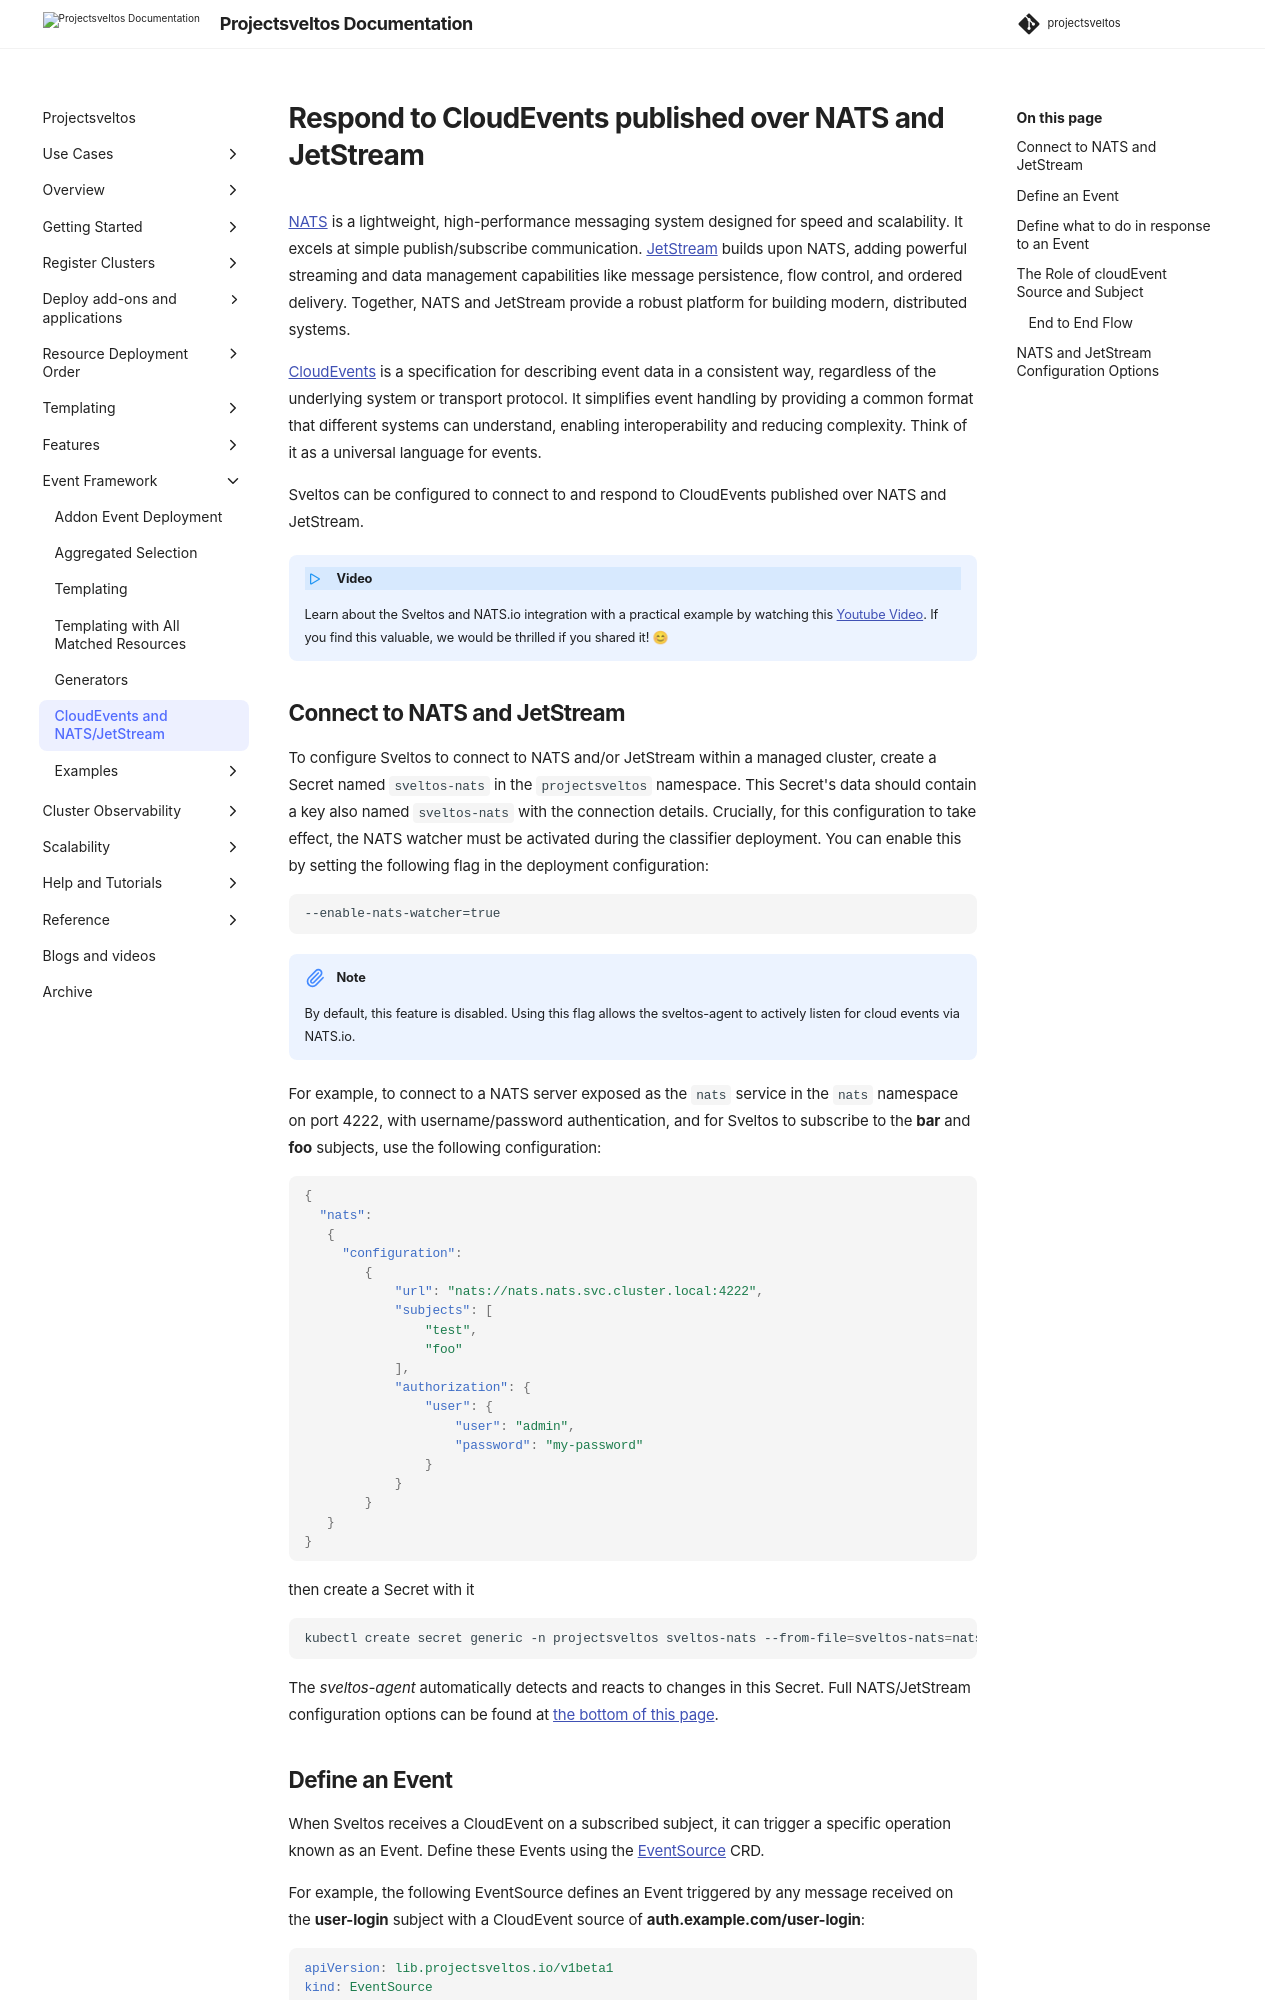

repository: projectsveltos/sveltos · page: main/events/nats/index.html · generator: mkdocs

---
title: Project Sveltos - Connect to NATS, JetStream Server
description: Sveltos can connect to and respond to CloudEvents published over NATS and JetStream
tags:
    - Kubernetes
    - managed services
    - Sveltos
    - event driven
    - NATS
    - JetStream
    - CloudEvent
authors:
    - Gianluca Mardente
---

# Respond to CloudEvents published over NATS and JetStream

[NATS](https://nats.io) is a lightweight, high-performance messaging system designed for speed and scalability.  It excels at simple publish/subscribe communication. [JetStream](https://docs.nats.io/nats-concepts/jetstream) builds upon NATS, adding powerful streaming and data management capabilities like message persistence, flow control, and ordered delivery.  Together, NATS and JetStream provide a robust platform for building modern, distributed systems.

[CloudEvents](https://cloudevents.io) is a specification for describing event data in a consistent way, regardless of the underlying system or transport protocol.  It simplifies event handling by providing a common format that different systems can understand, enabling interoperability and reducing complexity.  Think of it as a universal language for events.

Sveltos can be configured to connect to and respond to CloudEvents published over NATS and JetStream.

!!!video
    Learn about the Sveltos and NATS.io integration with a practical example by watching this [Youtube Video](https://www.youtube.com/watch?v=bHjCiIP5f34). If you find this valuable, we would be thrilled if you shared it! 😊

## Connect to NATS and JetStream

To configure Sveltos to connect to NATS and/or JetStream within a managed cluster, create a Secret named `sveltos-nats` in the `projectsveltos` namespace.  This Secret's data should contain a key also named `sveltos-nats` with the connection details.
Crucially, for this configuration to take effect, the NATS watcher must be activated during the classifier deployment. You can enable this by setting the following flag in the deployment configuration:

```
--enable-nats-watcher=true
```

!!!note
    By default, this feature is disabled. Using this flag allows the sveltos-agent to actively listen for cloud events via NATS.io.

For example, to connect to a NATS server exposed as the `nats` service in the `nats` namespace on port 4222, with username/password authentication, and for Sveltos to subscribe to the __bar__ and __foo__ subjects, use the following configuration:

```json
{
  "nats":
   {
     "configuration":
        {
            "url": "nats://nats.nats.svc.cluster.local:4222",
            "subjects": [
                "test",
                "foo"
            ],
            "authorization": {
                "user": {
                    "user": "admin",
                    "password": "my-password"
                }
            }
        }
   }
}
```

then create a Secret with it

```bash
kubectl create secret generic -n projectsveltos sveltos-nats --from-file=sveltos-nats=nats-configuration
```

The *sveltos-agent* automatically detects and reacts to changes in this Secret. Full NATS/JetStream configuration options can be found at [the bottom of this page](#nats-and-jetstream-configuration-options).
